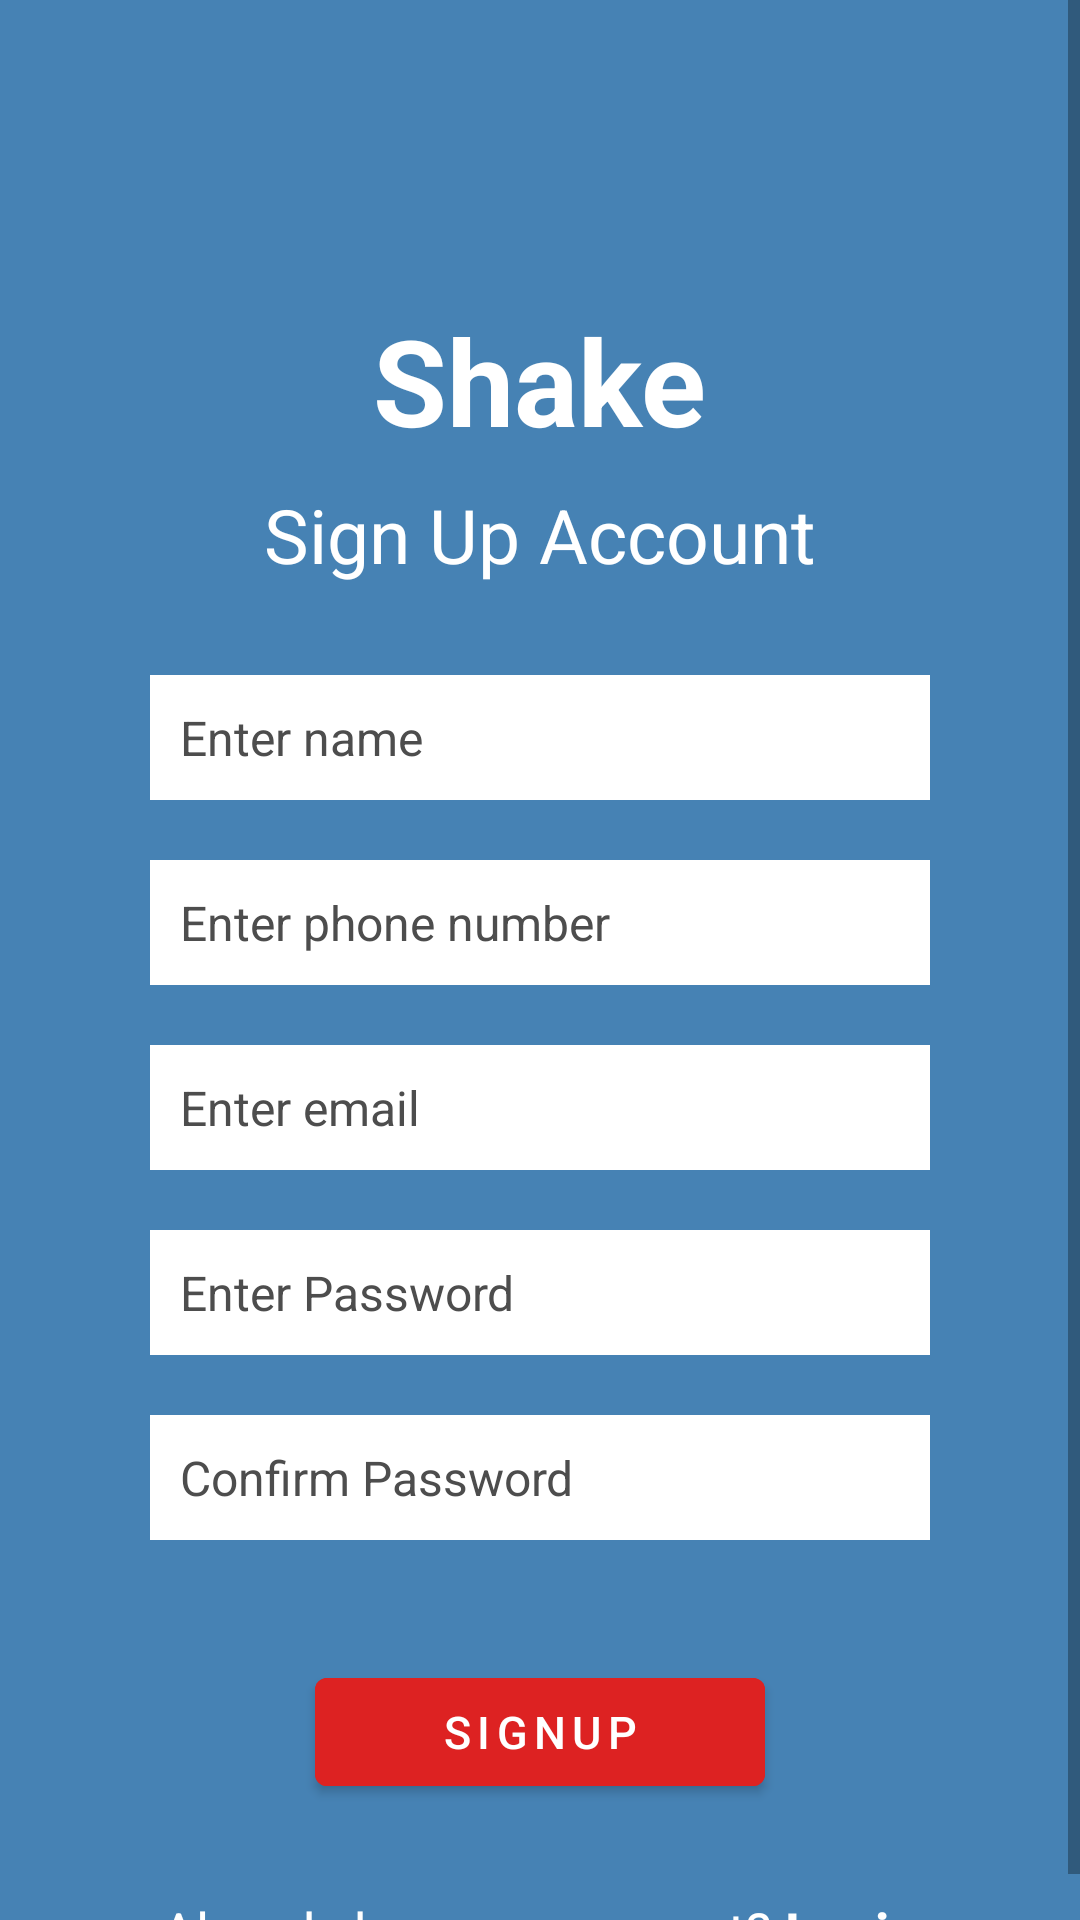

The Android layout XML behind this screen, and the referenced resources:
<!-- AndroidManifest.xml: application theme Theme.Credo -->
<!-- res/layout/activity_sign_up.xml -->
<?xml version="1.0" encoding="utf-8"?>
<ScrollView xmlns:android="http://schemas.android.com/apk/res/android"
    xmlns:app="http://schemas.android.com/apk/res-auto"
    xmlns:tools="http://schemas.android.com/tools"
    android:layout_width="match_parent"
    android:layout_height="match_parent"
    android:background="#4682B4"
    tools:context=".SignUpActivity">

    <LinearLayout
        android:layout_width="match_parent"
        android:layout_height="wrap_content"
        android:orientation="vertical">

        <TextView
            android:layout_width="wrap_content"
            android:layout_height="wrap_content"
            android:text="Shake"
            android:textColor="@color/white"
            android:textSize="40sp"
            android:layout_marginTop="100dp"
            android:layout_gravity="center_horizontal"
            android:textStyle="bold"/>

        <TextView
            android:layout_width="wrap_content"
            android:layout_height="wrap_content"
            android:text="Sign Up Account"
            android:textColor="@color/white"
            android:textSize="25sp"
            android:layout_marginTop="8dp"
            android:layout_gravity="center_horizontal"/>

        <LinearLayout
            android:layout_width="match_parent"
            android:layout_height="wrap_content"
            android:orientation="vertical">

            <EditText
                android:layout_width="match_parent"
                android:layout_height="wrap_content"
                android:textSize="16sp"
                android:background="@color/white"
                android:layout_marginStart="50dp"
                android:layout_marginEnd="50dp"
                android:padding="10dp"
                android:id="@+id/names"
                android:inputType="text"
                android:layout_marginBottom="10dp"
                android:layout_marginTop="30dp"
                android:textColorHint="#4D4D4D"
                android:textColor="@color/black"
                android:hint="Enter name"/>

            <EditText
                android:layout_width="match_parent"
                android:layout_height="wrap_content"
                android:textSize="16sp"
                android:background="@color/white"
                android:layout_marginStart="50dp"
                android:layout_marginEnd="50dp"
                android:padding="10dp"
                android:id="@+id/userPhone"
                android:inputType="phone"
                android:layout_marginBottom="10dp"
                android:layout_marginTop="10dp"
                android:textColorHint="#4D4D4D"
                android:textColor="@color/black"
                android:hint="Enter phone number"/>

            <EditText
                android:layout_width="match_parent"
                android:layout_height="wrap_content"
                android:textSize="16sp"
                android:background="@color/white"
                android:layout_marginStart="50dp"
                android:layout_marginEnd="50dp"
                android:padding="10dp"
                android:id="@+id/signUpEmail"
                android:inputType="textEmailAddress"
                android:layout_marginBottom="10dp"
                android:layout_marginTop="10dp"
                android:textColorHint="#4D4D4D"
                android:textColor="@color/black"
                android:hint="Enter email"/>

            <EditText
                android:layout_width="match_parent"
                android:layout_height="wrap_content"
                android:textSize="16sp"
                android:background="@color/white"
                android:layout_marginStart="50dp"
                android:layout_marginEnd="50dp"
                android:layout_marginBottom="10dp"
                android:padding="10dp"
                android:id="@+id/signUpPassword"
                android:layout_marginTop="10dp"
                android:inputType="textPassword"
                android:textColorHint="#4D4D4D"
                android:textColor="@color/black"
                android:hint="Enter Password"/>

            <EditText
                android:layout_width="match_parent"
                android:layout_height="wrap_content"
                android:textSize="16sp"
                android:background="@color/white"
                android:layout_marginStart="50dp"
                android:layout_marginEnd="50dp"
                android:layout_marginBottom="30dp"
                android:padding="10dp"
                android:id="@+id/confirmPassword"
                android:layout_marginTop="10dp"
                android:inputType="textPassword"
                android:textColorHint="#4D4D4D"
                android:textColor="@color/black"
                android:hint="Confirm Password"/>

            <Button
                android:layout_width="150dp"
                android:layout_height="wrap_content"
                android:layout_gravity="center"
                android:textSize="15sp"
                android:layout_marginTop="10dp"
                android:text="SignUp"
                android:id="@+id/SignUpBtn"
                android:letterSpacing="0.14"
                android:textColor="@color/white"
                android:backgroundTint="#DD2222"/>
        </LinearLayout>

        <LinearLayout
            android:layout_width="match_parent"
            android:layout_height="wrap_content"
            android:orientation="horizontal"
            android:gravity="center"
            android:layout_marginTop="30dp">

            <TextView
                android:layout_width="wrap_content"
                android:layout_height="wrap_content"
                android:text="Already have an account?"
                android:textColor="@color/white"
                android:textSize="18sp"/>

            <TextView
                android:layout_width="wrap_content"
                android:layout_height="wrap_content"
                android:id="@+id/loginText"
                android:text=" Login"
                android:textColor="@color/white"
                android:textSize="18sp"
                android:textStyle="bold"/>

        </LinearLayout>

    </LinearLayout>

</ScrollView>
<!-- resources referenced by this layout -->
<resources>
  <color name="black">#FF000000</color>
  <color name="white">#FFFFFFFF</color>
  <style name="Theme.Credo" parent="Theme.MaterialComponents.DayNight">
  
          <item name="android:textColorPrimary">@color/white</item>
  
          
          <item name="colorPrimary">@color/main_theme</item>
          <item name="colorPrimaryVariant">@color/main_theme</item>
          <item name="colorOnPrimary">@color/white</item>
          
          <item name="colorSecondary">@color/main_theme</item>
          <item name="colorSecondaryVariant">@color/main_theme</item>
          <item name="colorOnSecondary">@color/black</item>
          
          <item name="android:statusBarColor" tools:targetApi="l">?attr/colorPrimaryVariant</item>
          
      </style>
  <color name="main_theme">#4682B4</color>
</resources>
